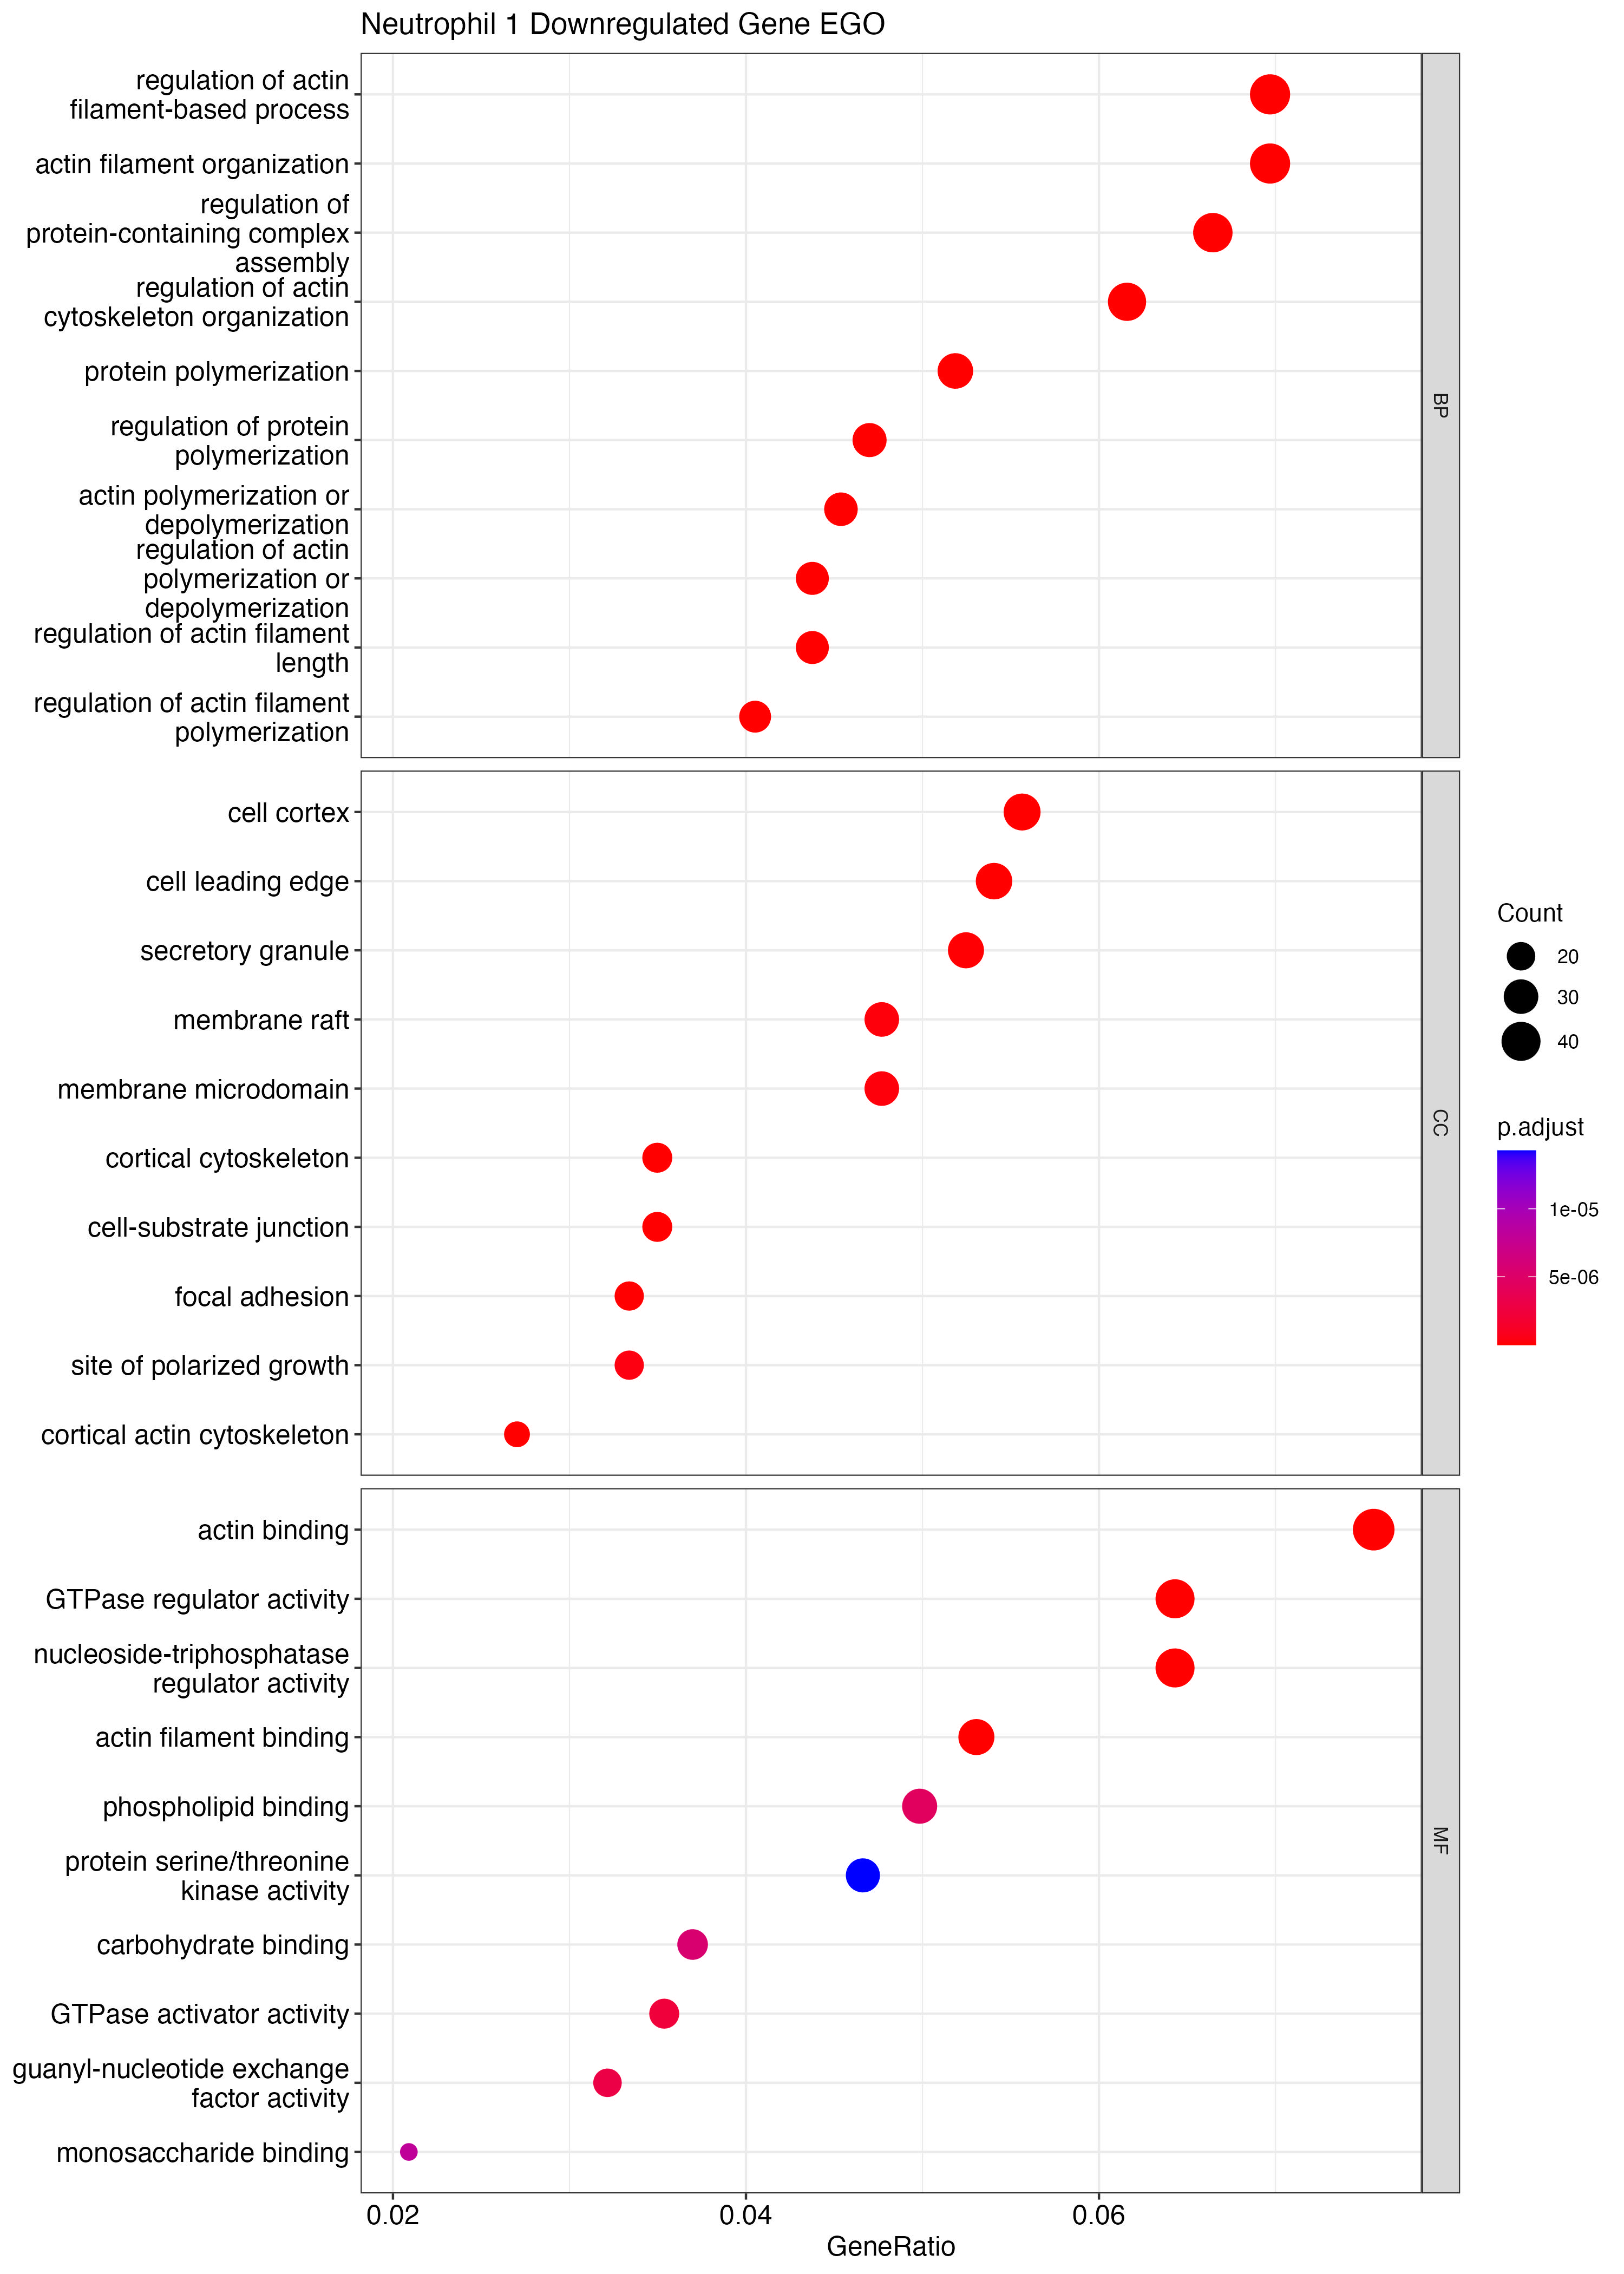

The file beside this chart, header and first rows:
, ONTOLOGY, ID, Description, GeneRatio, BgRatio, pvalue, p.adjust, qvalue, geneID, Count
GO:0032970, BP, GO:0032970, regulation of actin filament-based proce…, 43/617, 416/28943, 1.49098793632526e-17, 6.80934190519746e-14, 4.92026018987336e-14, Arhgef18/Cnn2/Arhgdib/Pam/Sptbn1/Cyfip2/…, 43
GO:0008064, BP, GO:0008064, regulation of actin polymerization or de…, 27/617, 165/28943, 1.9794348169805e-16, 4.52003940457496e-13, 3.26606744801782e-13, Sptbn1/Cyfip2/Add3/Tmsb4x/Dstn/Svil/Twf2…, 27
GO:0030832, BP, GO:0030832, regulation of actin filament length, 27/617, 168/28943, 3.16522662116892e-16, 4.81852999295948e-13, 3.48174928328581e-13, Sptbn1/Cyfip2/Add3/Tmsb4x/Dstn/Svil/Twf2…, 27
GO:0007015, BP, GO:0007015, actin filament organization, 43/617, 460/28943, 5.8852551640867e-16, 6.2928200262018e-13, 4.54703439598554e-13, Rflnb/Arhgef18/Actn1/Coro7/Triobp/Myo5a/…, 43
GO:0030833, BP, GO:0030833, regulation of actin filament polymerizat…, 25/617, 146/28943, 8.61818213079055e-16, 6.2928200262018e-13, 4.54703439598554e-13, Sptbn1/Cyfip2/Add3/Tmsb4x/Svil/Twf2/Arpc…, 25
GO:0032271, BP, GO:0032271, regulation of protein polymerization, 29/617, 206/28943, 9.53000552636909e-16, 6.2928200262018e-13, 4.54703439598554e-13, Slain2/Sptbn1/Cyfip2/Add3/Tmsb4x/Svil/Tw…, 29
GO:0043254, BP, GO:0043254, regulation of protein-containing complex…, 41/617, 425/28943, 9.64522447633296e-16, 6.2928200262018e-13, 4.54703439598554e-13, Mpp7/Ncam1/Ica1/Slain2/Sptbn1/Svip/Cyfip…, 41
GO:0032956, BP, GO:0032956, regulation of actin cytoskeleton organiz…, 38/617, 368/28943, 1.22499422539094e-15, 6.99318578420052e-13, 5.05310117973762e-13, Arhgef18/Arhgdib/Pam/Sptbn1/Cyfip2/Clasp…, 38
GO:0008154, BP, GO:0008154, actin polymerization or depolymerization, 28/617, 198/28943, 2.6603179627662e-15, 1.34996357066147e-12, 9.75449919680941e-13, Sptbn1/Cyfip2/Add3/Tmsb4x/Dstn/Svil/Twf2…, 28
GO:0051258, BP, GO:0051258, protein polymerization, 32/617, 274/28943, 7.17148981133668e-15, 3.27521939683746e-12, 2.3665916377411e-12, Nin/Slain2/Sptbn1/Cyfip2/Clasp1/Add3/Tms…, 32
GO:0030041, BP, GO:0030041, actin filament polymerization, 25/617, 169/28943, 2.89057259624031e-14, 1.20011318609359e-11, 8.67171778872093e-12, Sptbn1/Cyfip2/Add3/Tmsb4x/Svil/Twf2/Arpc…, 25
GO:0110053, BP, GO:0110053, regulation of actin filament organizatio…, 31/617, 279/28943, 7.46703642397698e-14, 2.84182961235857e-11, 2.05343501659367e-11, Arhgef18/Sptbn1/Cyfip2/Clasp1/Add3/Tmsb4…, 31
GO:0006091, BP, GO:0006091, generation of precursor metabolites and …, 39/617, 465/28943, 4.47142381265481e-13, 1.57084558095343e-10, 1.13505373705853e-10, Adpgk/Tkt/Gyg/Insr/Myo5a/G6pdx/Gpi1/Alox…, 39
GO:1902903, BP, GO:1902903, regulation of supramolecular fiber organ…, 35/617, 389/28943, 9.76089891786175e-13, 3.18414466841961e-10, 2.30078331635313e-10, Arhgef18/Slain2/Sptbn1/Cyfip2/Clasp1/Add…, 35
GO:0050900, BP, GO:0050900, leukocyte migration, 34/617, 385/28943, 3.49160893791228e-12, 1.06307853462969e-09, 7.68153966340703e-10, Cd177/Itgb2l/Retnlg/Stk39/Cnn2/Mtus1/Anx…, 34
GO:0030595, BP, GO:0030595, leukocyte chemotaxis, 25/617, 228/28943, 2.63586302267683e-11, 7.52374151535318e-09, 5.43646748427097e-09, Itgb2l/Retnlg/Stk39/Mtus1/Anxa1/S100a8/T…, 25
GO:0060326, BP, GO:0060326, cell chemotaxis, 28/617, 314/28943, 2.30191074814974e-10, 6.18401552164698e-08, 4.46841498170244e-08, Itgb2l/Retnlg/Stk39/Mtus1/Anxa1/S100a8/T…, 28
GO:0043087, BP, GO:0043087, regulation of GTPase activity, 29/617, 351/28943, 6.61224433573929e-10, 1.67767332674007e-07, 1.21224479488554e-07, Ccdc125/Lrrk2/Tiam2/Tbc1d8/Tbc1d10c/Agap…, 29
GO:0030837, BP, GO:0030837, negative regulation of actin filament po…, 13/617, 68/28943, 1.77561616405934e-09, 4.25452809471452e-07, 3.07421561474883e-07, Sptbn1/Add3/Tmsb4x/Svil/Twf2/Capn1/Capza…, 13
GO:2000377, BP, GO:2000377, regulation of reactive oxygen species me…, 19/617, 161/28943, 1.86316097863565e-09, 4.25452809471452e-07, 3.07421561474883e-07, Cd177/Itgb2l/Mmp8/Aldh2/Abcd2/Insr/Thbs1…, 19
GO:0097530, BP, GO:0097530, granulocyte migration, 19/617, 163/28943, 2.29660441441073e-09, 4.99456779076848e-07, 3.608949794074e-07, Cd177/Itgb2l/Anxa1/S100a8/Thbs1/S100a9/M…, 19
GO:0032272, BP, GO:0032272, negative regulation of protein polymeriz…, 14/617, 84/28943, 2.78488333754993e-09, 5.4679041466395e-07, 3.95097080882644e-07, Sptbn1/Add3/Tmsb4x/Svil/Twf2/Capn1/Capza…, 14
GO:0032535, BP, GO:0032535, regulation of cellular component size, 30/617, 398/28943, 2.93180156898615e-09, 5.4679041466395e-07, 3.95097080882644e-07, Lamtor4/Mgll/Sptbn1/Cyfip2/Add3/Tmsb4x/D…, 30
GO:0006887, BP, GO:0006887, exocytosis, 31/617, 422/28943, 2.95238961591401e-09, 5.4679041466395e-07, 3.95097080882644e-07, Cd177/Itgb2l/Rab3d/Ncam1/Lrrk2/Septin1/A…, 31
GO:0097529, BP, GO:0097529, myeloid leukocyte migration, 23/617, 243/28943, 2.9931597036564e-09, 5.4679041466395e-07, 3.95097080882644e-07, Cd177/Itgb2l/Retnlg/Cnn2/Mtus1/Anxa1/S10…, 23
GO:0043299, BP, GO:0043299, leukocyte degranulation, 15/617, 101/28943, 3.95783607476221e-09, 6.95209128978423e-07, 5.02340732565973e-07, Cd177/Itgb2l/Anxa3/Pram1/Rab27a/Itgam/Fe…, 15
GO:0006979, BP, GO:0006979, response to oxidative stress, 30/617, 407/28943, 4.91780950323547e-09, 8.31838370417643e-07, 6.01065605951001e-07, Aldh2/Pnkp/Lrrk2/Mapk13/Atrn/Mgst1/Anxa1…, 30
GO:2000379, BP, GO:2000379, positive regulation of reactive oxygen s…, 13/617, 78/28943, 1.02712375770059e-08, 1.67531221479236e-06, 1.21053871443284e-06, Cd177/Itgb2l/Mmp8/Thbs1/Rab27a/Itgam/Xdh…, 13
GO:0002446, BP, GO:0002446, neutrophil mediated immunity, 10/617, 41/28943, 1.11474209656951e-08, 1.75552660518378e-06, 1.26849962713083e-06, Cd177/Itgb2l/Anxa3/Pram1/Itgam/Cd300lb/W…, 10
GO:0071621, BP, GO:0071621, granulocyte chemotaxis, 16/617, 129/28943, 1.72690884232685e-08, 2.5454995909073e-06, 1.83931435296564e-06, Itgb2l/Anxa1/S100a8/Thbs1/S100a9/Mapk3/M…, 16
GO:0072593, BP, GO:0072593, reactive oxygen species metabolic proces…, 22/617, 245/28943, 1.72784075581621e-08, 2.5454995909073e-06, 1.83931435296564e-06, Cd177/Itgb2l/Mmp8/Aldh2/Lrrk2/Abcd2/Insr…, 22
GO:0019693, BP, GO:0019693, ribose phosphate metabolic process, 31/617, 456/28943, 1.80761373070831e-08, 2.55616025399224e-06, 1.84701748153589e-06, Adpgk/Tkt/Nt5e/Lrrk2/Far1/Insr/Mpc2/G6pd…, 31
GO:0043312, BP, GO:0043312, neutrophil degranulation, 7/617, 16/28943, 1.87243348015686e-08, 2.55616025399224e-06, 1.84701748153589e-06, Cd177/Itgb2l/Anxa3/Pram1/Itgam/Stx11/Itg…, 7
GO:0031532, BP, GO:0031532, actin cytoskeleton reorganization, 15/617, 113/28943, 1.9029877082491e-08, 2.55616025399224e-06, 1.84701748153589e-06, Arhgdib/Anxa1/S100a9/Myh9/Atp2c1/Flna/Mc…, 15
GO:0022604, BP, GO:0022604, regulation of cell morphogenesis, 26/617, 338/28943, 2.20893137417865e-08, 2.88233988167826e-06, 2.08270672422559e-06, Arhgef18/Anxa1/Triobp/Rhou/Arhgap15/Myh9…, 26
GO:0031333, BP, GO:0031333, negative regulation of protein-containin…, 17/617, 151/28943, 2.69592682068337e-08, 3.42008271946138e-06, 2.47126625229309e-06, Sptbn1/Svip/Add3/Lmo4/Tmsb4x/Svil/Twf2/C…, 17
GO:0017157, BP, GO:0017157, regulation of exocytosis, 22/617, 254/28943, 3.31244378181237e-08, 4.08862993284786e-06, 2.95434175134617e-06, Cd177/Itgb2l/Rab3d/Lrrk2/Septin1/Anxa1/M…, 22
GO:0031589, BP, GO:0031589, cell-substrate adhesion, 27/617, 371/28943, 3.76289452430256e-08, 4.522405076971e-06, 3.26777682373644e-06, Itgb2l/Megf9/Tesk2/Atrn/Actn1/Triobp/Thb…, 27
GO:0002523, BP, GO:0002523, leukocyte migration involved in inflamma…, 8/617, 26/28943, 4.5389277814968e-08, 5.23993082173723e-06, 3.78624298483312e-06, Itgb2l/S100a8/S100a9/Alox5/Itgam/Adam8/I…, 8
GO:0006739, BP, GO:0006739, NADP metabolic process, 10/617, 47/28943, 4.58938543616136e-08, 5.23993082173723e-06, 3.78624298483312e-06, Fmo5/Tkt/Me2/G6pdx/Cyb5r4/Pgd/Hsd11b1/Nc…, 10
GO:0007264, BP, GO:0007264, small GTPase mediated signal transductio…, 29/617, 434/28943, 7.54919392717708e-08, 8.40906552815067e-06, 6.0761804779718e-06, Ccdc125/Tiam2/Arhgef18/Arhgdib/Ccdc88c/R…, 29
GO:0045055, BP, GO:0045055, regulated exocytosis, 23/617, 291/28943, 8.75841160710622e-08, 9.52372995467955e-06, 6.88160911986918e-06, Cd177/Itgb2l/Rab3d/Lrrk2/Anxa3/Myh9/Pram…, 23
GO:0002274, BP, GO:0002274, myeloid leukocyte activation, 22/617, 272/28943, 1.11466577124003e-07, 1.1838787388961e-05, 8.55441173277234e-06, Cd177/Camp/Itgb2l/Mmp8/Lrrk2/Stk39/Anxa3…, 22
GO:0051156, BP, GO:0051156, glucose 6-phosphate metabolic process, 8/617, 29/28943, 1.17859685363652e-07, 1.20629144453068e-05, 8.7163603392845e-06, Tkt/G6pdx/Gpi1/Pgd/Hsd11b1/Pgls/Hk3/Tald…, 8
GO:0034599, BP, GO:0034599, cellular response to oxidative stress, 22/617, 273/28943, 1.18859459172061e-07, 1.20629144453068e-05, 8.7163603392845e-06, Aldh2/Lrrk2/Mapk13/Mgst1/Anxa1/Pnpla8/Sl…, 22
GO:0042119, BP, GO:0042119, neutrophil activation, 9/617, 40/28943, 1.30083890398392e-07, 1.29150679880316e-05, 9.33210518075419e-06, Cd177/Camp/Itgb2l/Anxa3/Anxa1/Pram1/Itga…, 9
GO:0009150, BP, GO:0009150, purine ribonucleotide metabolic process, 28/617, 425/28943, 1.69235152736491e-07, 1.60816208286099e-05, 1.16201770822011e-05, Adpgk/Nt5e/Lrrk2/Far1/Insr/Mpc2/Nt5c2/Gp…, 28
GO:0002444, BP, GO:0002444, myeloid leukocyte mediated immunity, 15/617, 133/28943, 1.72542023341775e-07, 1.60816208286099e-05, 1.16201770822011e-05, Cd177/Itgb2l/Anxa3/Pram1/Itgam/Stap1/Cd3…, 15
GO:1990266, BP, GO:1990266, neutrophil migration, 15/617, 133/28943, 1.72542023341775e-07, 1.60816208286099e-05, 1.16201770822011e-05, Cd177/Itgb2l/S100a8/S100a9/Mcu/Itgam/Mos…, 15
GO:0016570, BP, GO:0016570, histone modification, 30/617, 480/28943, 1.92575111242915e-07, 1.7269125870416e-05, 1.24782385312837e-05, Lrrk2/Satb1/Hopx/Mapk3/H1f4/Kdm4c/Zmpste…, 30
GO:0046496, BP, GO:0046496, nicotinamide nucleotide metabolic proces…, 11/617, 68/28943, 1.92845504574385e-07, 1.7269125870416e-05, 1.24782385312837e-05, Fmo5/Tkt/Me2/G6pdx/Cyb5r4/Pgd/Macroh2a1/…, 11
GO:0016052, BP, GO:0016052, carbohydrate catabolic process, 16/617, 154/28943, 2.11774886958874e-07, 1.85995367065611e-05, 1.34395601339285e-05, Adpgk/Chil3/Insr/Mgam/Gpi1/Pygl/Pgd/Ppp1…, 16
GO:0072521, BP, GO:0072521, purine-containing compound metabolic pro…, 30/617, 483/28943, 2.19999024748029e-07, 1.89572744532877e-05, 1.36980524843112e-05, Adpgk/Nt5e/Acpp/Lrrk2/Far1/Insr/Mpc2/Nt5…, 30
GO:0002283, BP, GO:0002283, neutrophil activation involved in immune…, 7/617, 22/28943, 2.49721608917073e-07, 2.11199738504495e-05, 1.52607649893767e-05, Cd177/Itgb2l/Anxa3/Pram1/Itgam/Stx11/Itg…, 7
GO:0019362, BP, GO:0019362, pyridine nucleotide metabolic process, 11/617, 70/28943, 2.61909315396932e-07, 2.16638418253974e-05, 1.56537503883975e-05, Fmo5/Tkt/Me2/G6pdx/Cyb5r4/Pgd/Macroh2a1/…, 11
GO:0030834, BP, GO:0030834, regulation of actin filament depolymeriz…, 10/617, 56/28943, 2.65639400530382e-07, 2.16638418253974e-05, 1.56537503883975e-05, Sptbn1/Add3/Dstn/Svil/Twf2/Capza1/Wdr1/A…, 10
GO:0051494, BP, GO:0051494, negative regulation of cytoskeleton orga…, 17/617, 177/28943, 2.77466685754583e-07, 2.18515687797479e-05, 1.57893971914097e-05, Arhgef18/Sptbn1/Clasp1/Add3/Tmsb4x/Svil/…, 17
GO:0046777, BP, GO:0046777, protein autophosphorylation, 20/617, 241/28943, 2.77510617303564e-07, 2.18515687797479e-05, 1.57893971914097e-05, Bmx/Lrrk2/Stk39/Insr/Lmtk2/Mapk3/Camk2g/…, 20
GO:0007159, BP, GO:0007159, leukocyte cell-cell adhesion, 27/617, 411/28943, 2.97131764916031e-07, 2.30000130571443e-05, 1.66192343088627e-05, Cd177/Itgb2l/Cd55/Nt5e/Flot2/Anxa1/S100a…, 27
GO:1902904, BP, GO:1902904, negative regulation of supramolecular fi…, 17/617, 179/28943, 3.25890579474298e-07, 2.46042428933697e-05, 1.77784106739917e-05, Arhgef18/Sptbn1/Clasp1/Add3/Tmsb4x/Svil/…, 17
... 853 more rows
